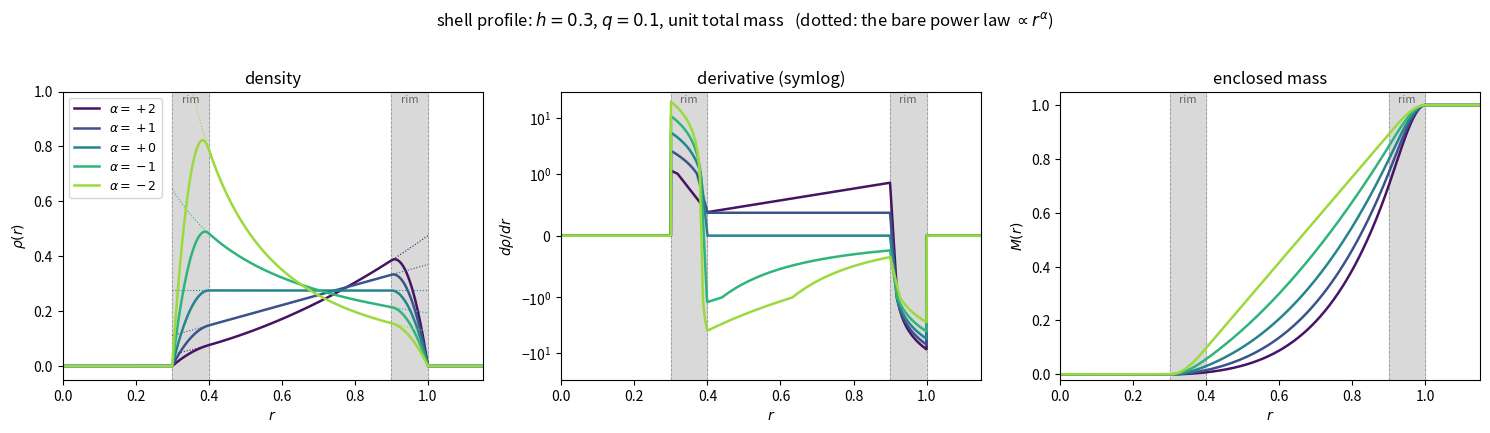
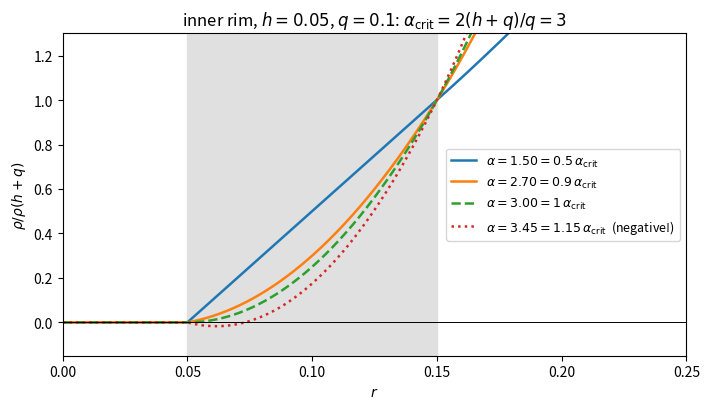

Reproduce these figures in Python, in order.
import numpy as np
import matplotlib.pyplot as plt
from scipy.integrate import quad

FOURPI = 4.0*np.pi


class ShellProfile:
    """rho(r) = 0 | parabola | r^alpha | parabola | 0, C^1 at both joints."""

    def __init__(self, h=0.3, q=0.1, alpha=0.0, normalize=False):
        assert 0.0 <= h and h + q < 1.0 - q, "need h < h+q < 1-q"
        self.h, self.q, self.alpha = h, q, alpha
        a, b = h + q, 1.0 - q
        self.a, self.b = a, b

        f  = lambda r: r**alpha            # power law
        df = lambda r: alpha*r**(alpha-1)  # and its derivative

        # inner rim: P- = am*(r-h)^2 + bm*(r-h)
        self.am = (q*df(a) - f(a))/q**2
        self.bm = (2.0*f(a) - q*df(a))/q
        # outer rim: P+ = ap*(r-1)^2 + bp*(r-1)
        self.ap = -(f(b) + q*df(b))/q**2
        self.bp = -(2.0*f(b) + q*df(b))/q

        # mass of the inner rim and of the body, used as integration constants
        self.M_a = FOURPI*self._F(q)
        if abs(alpha + 3.0) > 1e-12:
            self.M_b = self.M_a + FOURPI*(b**(alpha+3) - a**(alpha+3))/(alpha+3)
        else:
            self.M_b = self.M_a + FOURPI*np.log(b/a)
        self.M_tot = self.M_b - FOURPI*self._G(-q)

        self.rho0 = 1.0/self.M_tot if normalize else 1.0

    # antiderivatives of r^2 * P_-(r) and r^2 * P_+(r)
    def _F(self, s):
        h, am, bm = self.h, self.am, self.bm
        return (am/5*s**5 + (bm + 2*h*am)/4*s**4
                + (2*h*bm + h*h*am)/3*s**3 + h*h*bm/2*s**2)

    def _G(self, t):
        ap, bp = self.ap, self.bp
        return (ap/5*t**5 + (bp + 2*ap)/4*t**4
                + (2*bp + ap)/3*t**3 + bp/2*t**2)

    def _masks(self, r):
        h, a, b = self.h, self.a, self.b
        return ((r >= h) & (r < a), (r >= a) & (r < b),
                (r >= b) & (r <= 1.0), r > 1.0)

    def rho(self, r):
        r = np.atleast_1d(np.asarray(r, float))
        out = np.zeros_like(r)
        m1, m2, m3, _ = self._masks(r)
        s = r[m1] - self.h
        out[m1] = self.am*s*s + self.bm*s
        out[m2] = r[m2]**self.alpha
        t = r[m3] - 1.0
        out[m3] = self.ap*t*t + self.bp*t
        return self.rho0*out

    def drho_dr(self, r):
        r = np.atleast_1d(np.asarray(r, float))
        out = np.zeros_like(r)
        m1, m2, m3, _ = self._masks(r)
        out[m1] = 2*self.am*(r[m1] - self.h) + self.bm
        out[m2] = self.alpha*r[m2]**(self.alpha - 1.0)
        out[m3] = 2*self.ap*(r[m3] - 1.0) + self.bp
        return self.rho0*out

    def mass(self, r):
        r = np.atleast_1d(np.asarray(r, float))
        out = np.zeros_like(r)
        m1, m2, m3, m4 = self._masks(r)
        al = self.alpha
        out[m1] = FOURPI*self._F(r[m1] - self.h)
        if abs(al + 3.0) > 1e-12:
            out[m2] = self.M_a + FOURPI*(r[m2]**(al+3) - self.a**(al+3))/(al+3)
        else:
            out[m2] = self.M_a + FOURPI*np.log(r[m2]/self.a)
        out[m3] = self.M_b + FOURPI*(self._G(r[m3] - 1.0) - self._G(-self.q))
        out[m4] = self.M_tot
        return self.rho0*out

    def positive(self):
        """non-negativity criteria of Sec. 5"""
        km = self.alpha*self.q/self.a
        kp = self.alpha*self.q/self.b
        return (km <= 2.0) and (kp >= -2.0)


eps = 1e-7
cases = [(0.3, 0.10,  0.0), (0.3, 0.10, -1.5), (0.3, 0.10,  2.0),
         (0.2, 0.05, -3.0), (0.5, 0.20,  1.0), (0.1, 0.30, -2.0),
         (0.05, 0.10, 3.1)]

hdr = f"{'h':>5}{'q':>6}{'alpha':>7} | {'rho(h)':>9}{'rho(1)':>9} | " \
      f"{'[rho]_a':>9}{'[rho.]_a':>9}{'[rho]_b':>9}{'[rho.]_b':>9} | " \
      f"{'massErr':>9} | {'min rho':>10}  pos?"
print(hdr); print('-'*len(hdr))
for h, q, al in cases:
    P = ShellProfile(h, q, al)
    a, b = P.a, P.b
    jr_a = P.rho(a+eps)[0] - P.rho(a-eps)[0]
    jd_a = P.drho_dr(a+eps)[0] - P.drho_dr(a-eps)[0]
    jr_b = P.rho(b+eps)[0] - P.rho(b-eps)[0]
    jd_b = P.drho_dr(b+eps)[0] - P.drho_dr(b-eps)[0]
    err = max(abs(quad(lambda x: FOURPI*x*x*P.rho(x)[0], 0, rr,
                       points=[h, a, b], limit=400)[0] - P.mass(rr)[0])
              for rr in np.linspace(h, 1.0, 11))
    rmin = P.rho(np.linspace(h, 1.0, 20001)).min()
    print(f"{h:5.2f}{q:6.2f}{al:7.2f} | {P.rho(h)[0]:9.1e}{P.rho(1.0)[0]:9.1e} | "
          f"{jr_a:9.1e}{jd_a:9.1e}{jr_b:9.1e}{jd_b:9.1e} | {err:9.1e} | "
          f"{rmin:10.2e}  {str(P.positive()):>5}")


h, q = 0.3, 0.1
alphas = [2.0, 1.0, 0.0, -1.0, -2.0]
colors = plt.cm.viridis(np.linspace(0.05, 0.85, len(alphas)))
r = np.linspace(0.0, 1.15, 4000)

# all profiles normalised to unit total mass, so that they are comparable
fig, ax = plt.subplots(1, 3, figsize=(15, 4.2))
for al, col in zip(alphas, colors):
    P = ShellProfile(h, q, al, normalize=True)
    ax[0].plot(r, P.rho(r),     color=col, lw=1.8, label=rf'$\alpha={al:+.0f}$')
    ax[1].plot(r, P.drho_dr(r), color=col, lw=1.8)
    ax[2].plot(r, P.mass(r),    color=col, lw=1.8)
    # the bare power law the rims are tangent to, continued through the rims
    rr = np.linspace(h, 1.0, 400)
    ax[0].plot(rr, P.rho0*rr**al, color=col, lw=0.8, ls=':')

for k, (ttl, ylab) in enumerate([('density', r'$\rho(r)$'),
                                 (r'derivative (symlog)', r'$d\rho/dr$'),
                                 ('enclosed mass', r'$M(r)$')]):
    ax[k].axvspan(h, h+q, color='0.85', zorder=0)     # inner rim
    ax[k].axvspan(1-q, 1.0, color='0.85', zorder=0)   # outer rim
    for x in (h, h+q, 1-q, 1.0):
        ax[k].axvline(x, color='0.6', lw=0.6, ls='--', zorder=0)
    ax[k].set_xlabel('$r$'); ax[k].set_ylabel(ylab); ax[k].set_title(ttl)
    ax[k].set_xlim(0, 1.15)
ax[0].set_ylim(-0.05, 1.0)
ax[1].set_yscale('symlog', linthresh=1.0)
ax[1].set_ylim(-30, 30)
ax[2].set_ylim(-0.02, 1.05)
ax[0].legend(fontsize=9, loc='upper left')
for k in (0, 1, 2):
    ax[k].text(h+q/2, 0.96, 'rim', ha='center', fontsize=8, color='0.4',
               transform=ax[k].get_xaxis_transform())
    ax[k].text(1-q/2, 0.96, 'rim', ha='center', fontsize=8, color='0.4',
               transform=ax[k].get_xaxis_transform())
fig.suptitle(rf'shell profile: $h={h}$, $q={q}$, unit total mass   '
             r'(dotted: the bare power law $\propto r^\alpha$)', y=1.02)
fig.tight_layout()
plt.show()


h, q = 0.05, 0.1
a = h + q
al_crit = 2.0*a/q          # alpha*q = 2(h+q)
r = np.linspace(0, 1.02, 3000)

fig, ax = plt.subplots(figsize=(7.2, 4.2))
for fac, ls in [(0.5, '-'), (0.9, '-'), (1.0, '--'), (1.15, ':')]:
    al = fac*al_crit
    P = ShellProfile(h, q, al)
    ax.plot(r, P.rho(r)/P.rho(a)[0], ls, lw=1.8,
            label=rf'$\alpha={al:.2f}={fac:g}\,\alpha_{{\rm crit}}$'
                  + ('  (negative!)' if not P.positive() else ''))
ax.axhline(0, color='k', lw=0.7)
ax.axvspan(h, a, color='0.88', zorder=0)
ax.set_xlim(0, 0.25); ax.set_ylim(-0.15, 1.3)
ax.set_xlabel('$r$'); ax.set_ylabel(r'$\rho/\rho(h+q)$')
ax.set_title(rf'inner rim, $h={h}$, $q={q}$: '
             rf'$\alpha_{{\rm crit}}=2(h+q)/q={al_crit:g}$')
ax.legend(fontsize=9)
fig.tight_layout()
plt.show()
